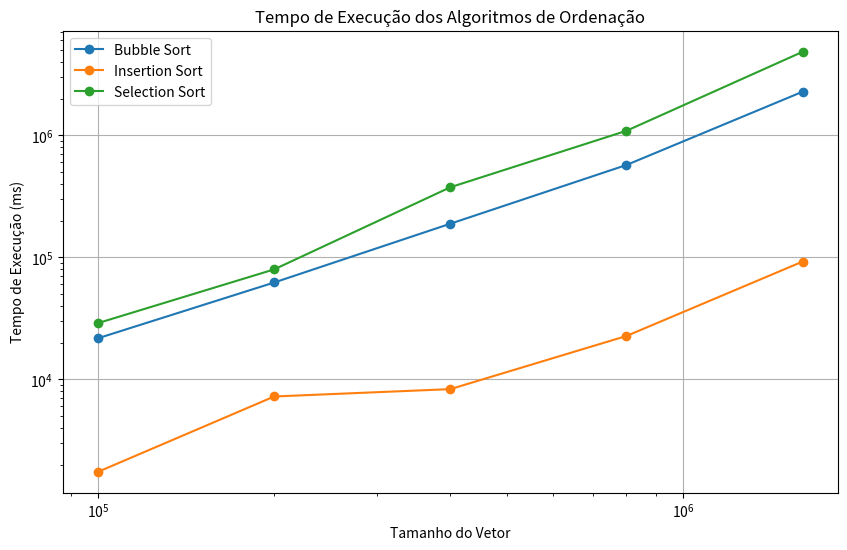

Python code for this plot:
import matplotlib.pyplot as plt
import numpy as np

sizes = [100000, 200000, 400000, 800000, 1600000]

# tempo execução mili
bubble_times = [21740.9, 62248, 188743.6, 571782.23, 2278340]
insertion_times = [1747.8, 7243.2, 8321.1, 22692.53, 92339]
selection_times = [28937.8, 79737.97, 375582.43, 1090139.29, 4837776.21]

plt.figure(figsize=(10, 6))
plt.plot(sizes, bubble_times, label="Bubble Sort", marker='o')
plt.plot(sizes, insertion_times, label="Insertion Sort", marker='o')
plt.plot(sizes, selection_times, label="Selection Sort", marker='o')
plt.xlabel('Tamanho do Vetor')
plt.ylabel('Tempo de Execução (ms)')
plt.title('Tempo de Execução dos Algoritmos de Ordenação')
plt.legend()
plt.grid(True)
plt.xscale('log') 
plt.yscale('log') 
plt.show()
